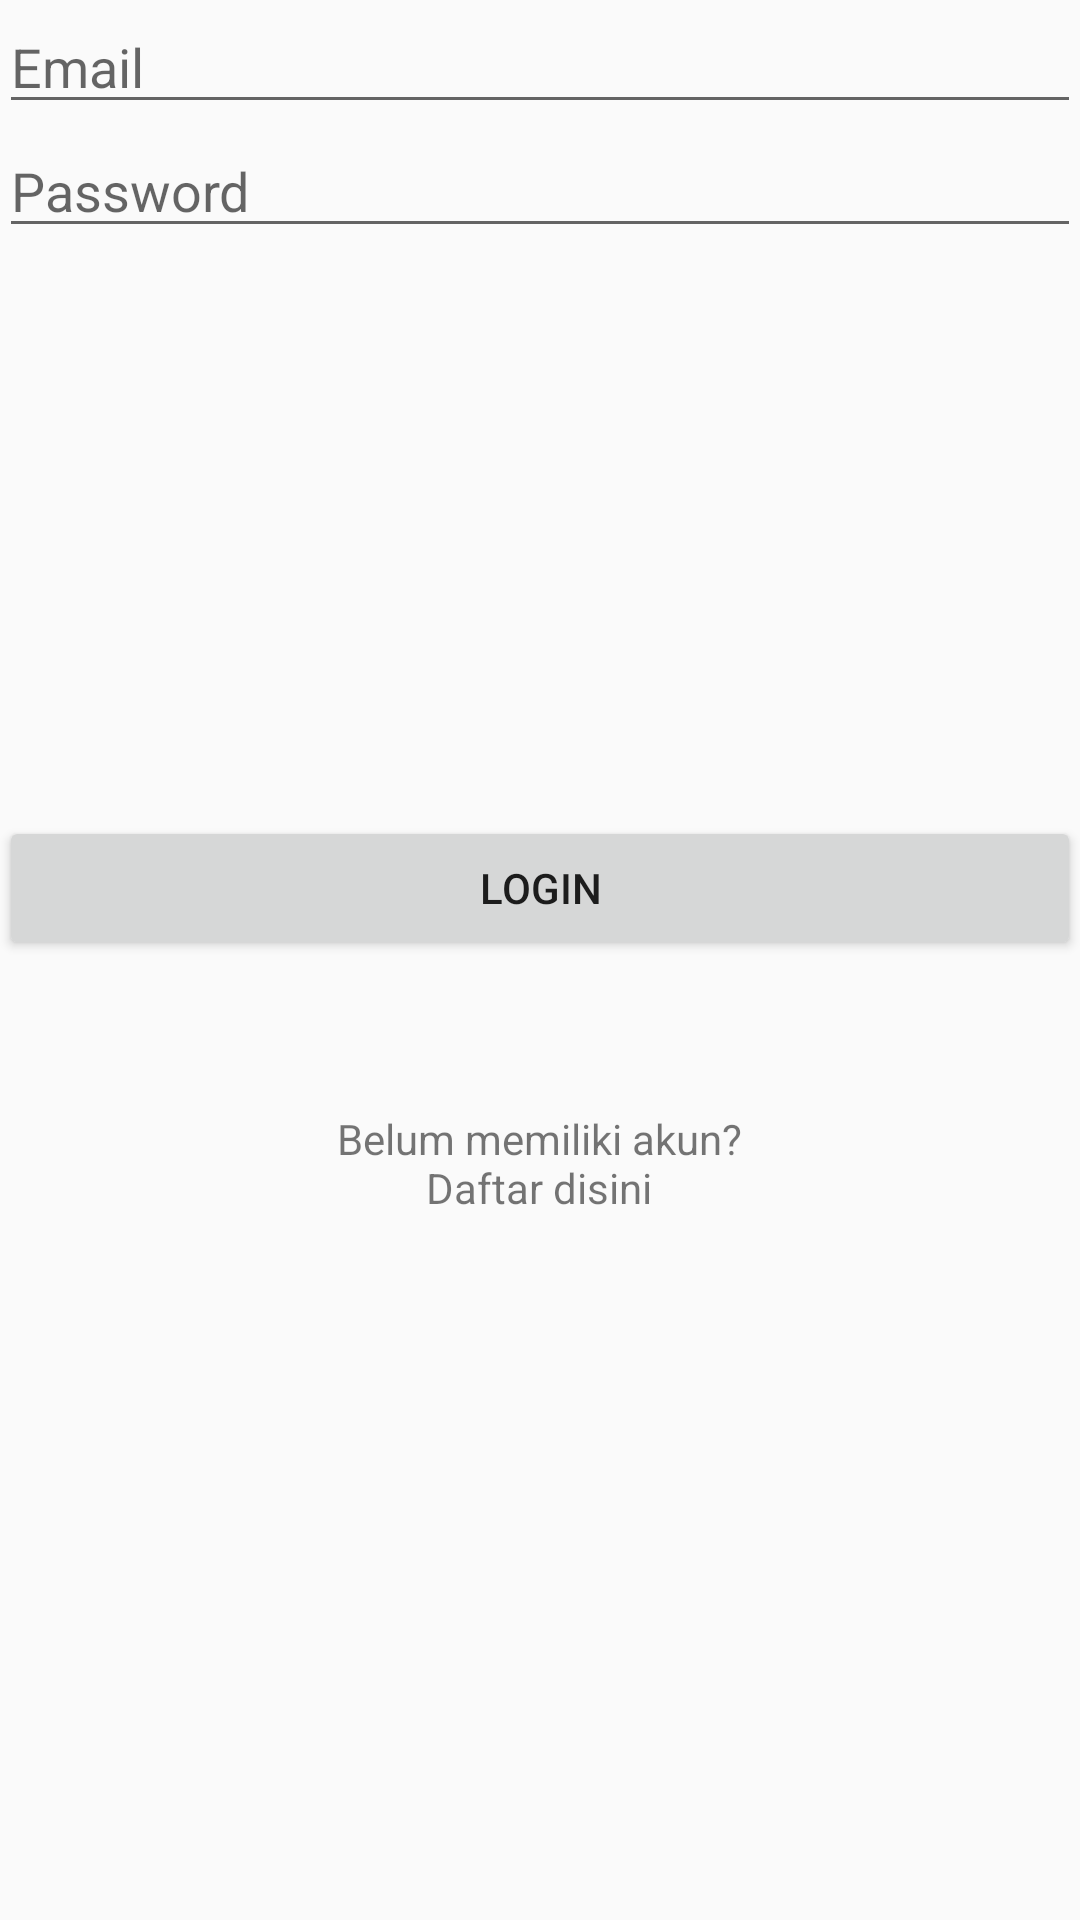

Android layout source for this screen:
<!-- AndroidManifest.xml: application theme AppTheme -->
<!-- res/layout/activity_login.xml -->
<?xml version="1.0" encoding="utf-8"?>
<RelativeLayout xmlns:android="http://schemas.android.com/apk/res/android"
    xmlns:tools="http://schemas.android.com/tools"
    android:id="@+id/activity_login"
    android:layout_width="match_parent"
    android:layout_height="match_parent"
    android:orientation="vertical"
    android:paddingBottom="@dimen/activity_vertical_margin"
    android:paddingLeft="@dimen/activity_horizontal_margin"
    android:paddingRight="@dimen/activity_horizontal_margin"
    android:paddingTop="@dimen/activity_vertical_margin"
    tools:context="com.a201381061.digitallearning.LoginModule.Activity.LoginActivity">

    <View
        android:id="@+id/center"
        android:layout_width="0dp"
        android:layout_height="0dp"
        android:layout_centerInParent="true" />

    <EditText
        android:id="@+id/editTextEmailLogin"
        android:layout_width="match_parent"
        android:layout_height="wrap_content"
        android:hint="@string/edit_text_email"
        android:inputType="textEmailAddress" />

    <EditText
        android:id="@+id/editTextPasswordLogin"
        android:layout_width="match_parent"
        android:layout_height="wrap_content"
        android:layout_below="@id/editTextEmailLogin"
        android:hint="@string/edit_text_password"
        android:inputType="textPassword" />

    <Button
        android:id="@+id/buttonLogin"
        android:layout_width="match_parent"
        android:layout_height="wrap_content"
        android:layout_above="@id/center"
        android:text="@string/button_login" />

    <TextView
        android:layout_width="wrap_content"
        android:layout_height="wrap_content"
        android:layout_below="@id/center"
        android:layout_centerHorizontal="true"
        android:layout_marginTop="50dp"
        android:gravity="center"
        android:id="@+id/textViewRegister"
        android:text="@string/text_view_register_link" />

</RelativeLayout>
<!-- resources referenced by this layout -->
<resources>
  <string name="button_login">Login</string>
  <string name="edit_text_email">Email</string>
  <string name="edit_text_password">Password</string>
  <string name="text_view_register_link">Belum memiliki akun?\nDaftar disini</string>
  <style name="AppTheme" parent="Theme.AppCompat.Light.NoActionBar">
          
          <item name="colorPrimary">@color/colorPrimary</item>
          <item name="colorPrimaryDark">@color/colorPrimaryDark</item>
          <item name="colorAccent">@color/colorAccent</item>
      </style>
  <color name="colorPrimary">#03A9F4</color>
  <color name="colorPrimaryDark">#0288D1</color>
  <color name="colorAccent">#9E9E9E</color>
</resources>
